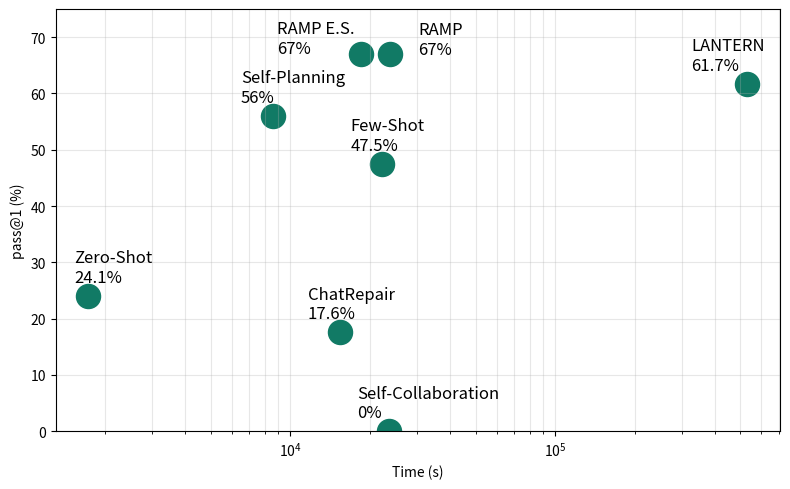

Here is the Python script that generated this plot:
import matplotlib.pyplot as plt

# This script plots a scatter chart of pass@1 accuracy (%) versus runtime (seconds) for different methods (e.g., RAMP, ChatRepair, LANTERN), using a log-scaled x-axis and labeled annotations for each method.
# (name, time_seconds, pass_at_1_percent)
data = [
    ("RAMP",              23862,   67.0),
    ("RAMP E.S.",              18392,   67.0),
    ("ChatRepair",        15339,   17.6),
    ("Self-Planning",      8577,   56),
    ("Self-Collaboration", 23507,    0.0),
    ("Few-Shot",          22235,   47.5),
    ("Zero-Shot",          1727,   24.1),
    ("LANTERN",          529692,   61.7),
]

# Sort by time to keep annotations tidy (optional)
data = sorted(data, key=lambda x: x[1])

times = [t for _, t, _ in data]
passes = [p for _, _, p in data]

fig, ax = plt.subplots(figsize=(8, 5))

# Scatter points
ax.scatter(times, passes, s=300, c="#117a65")

# Annotate each dot with method name and pass@1
for name, t, p in data:
    if name == "RAMP":
        ax.annotate(f"{name}\n{p:g}%", (t, p),
            textcoords="offset points", xytext=(20, 0), ha="left", fontsize=12)
    elif name == "RAMP E.S.":
        ax.annotate(f"{name}\n{p:g}%", (t, p),
            textcoords="offset points", xytext=(-60, 1), ha="left", fontsize=12)
    elif name == "LANTERN":
        ax.annotate(f"{name}\n{p:g}%", (t, p),
            textcoords="offset points", xytext=(-40, 10), ha="left", fontsize=12)
    elif name == "Zero-Shot":
        ax.annotate(f"{name}\n{p:g}%", (t, p),
            textcoords="offset points", xytext=(-10, 10), ha="left", fontsize=12)
    else:
        ax.annotate(f"{name}\n{p:g}%", (t, p),
                    textcoords="offset points", xytext=(-23, 10), ha="left", fontsize=12)

# Axes labels and title
ax.set_xlabel("Time (s)")
ax.set_ylabel("pass@1 (%)")
# ax.set_title("pass@1 vs. Time")

# Use log scale for time (toggle if desired)
USE_LOG_X = True
if USE_LOG_X:
    ax.set_xscale("log")

# Y limits for some breathing room
ymax = max(passes)
ax.set_ylim(0, max(75, ymax + 5))

# Light grid
ax.grid(True, which="both", alpha=0.3)

plt.tight_layout()
# Save if you want a file:
plt.savefig("pass1_vs_time.png", dpi=300, bbox_inches="tight")
plt.show()
